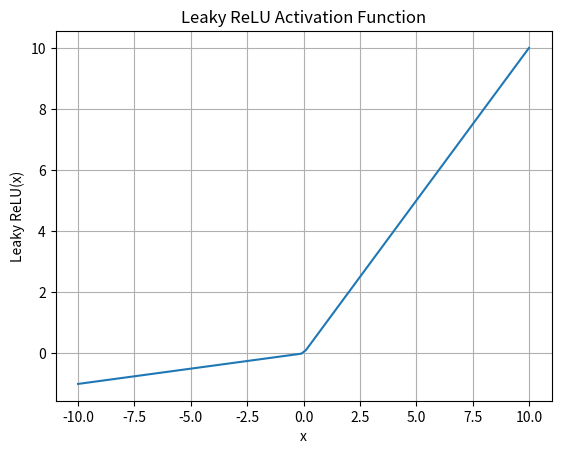

This figure's Python source:
# -*- coding: utf-8 -*-
"""
Created on Tue May 30 10:50:35 2023

@author: DELL
"""

import numpy as np
import matplotlib.pyplot as plt

def leaky_relu(x, alpha=0.1):
    return np.where(x >= 0, x, alpha * x)

# Generate data
x = np.linspace(-10, 10, 100)
y = leaky_relu(x)

# Plotting
plt.plot(x, y)
plt.xlabel('x')
plt.ylabel('Leaky ReLU(x)')
plt.title('Leaky ReLU Activation Function')
plt.grid(True)
plt.show()
